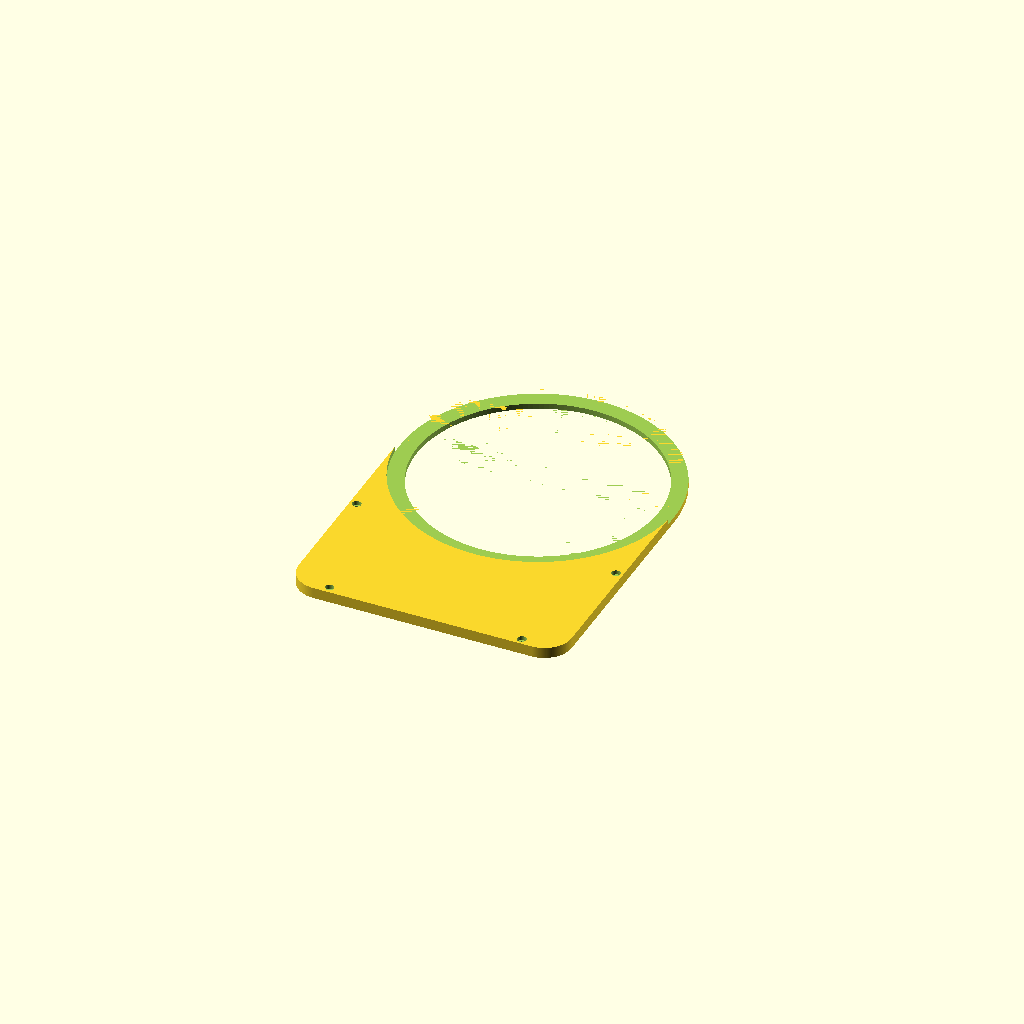
Cell 1: rendered with the file's own defaults.
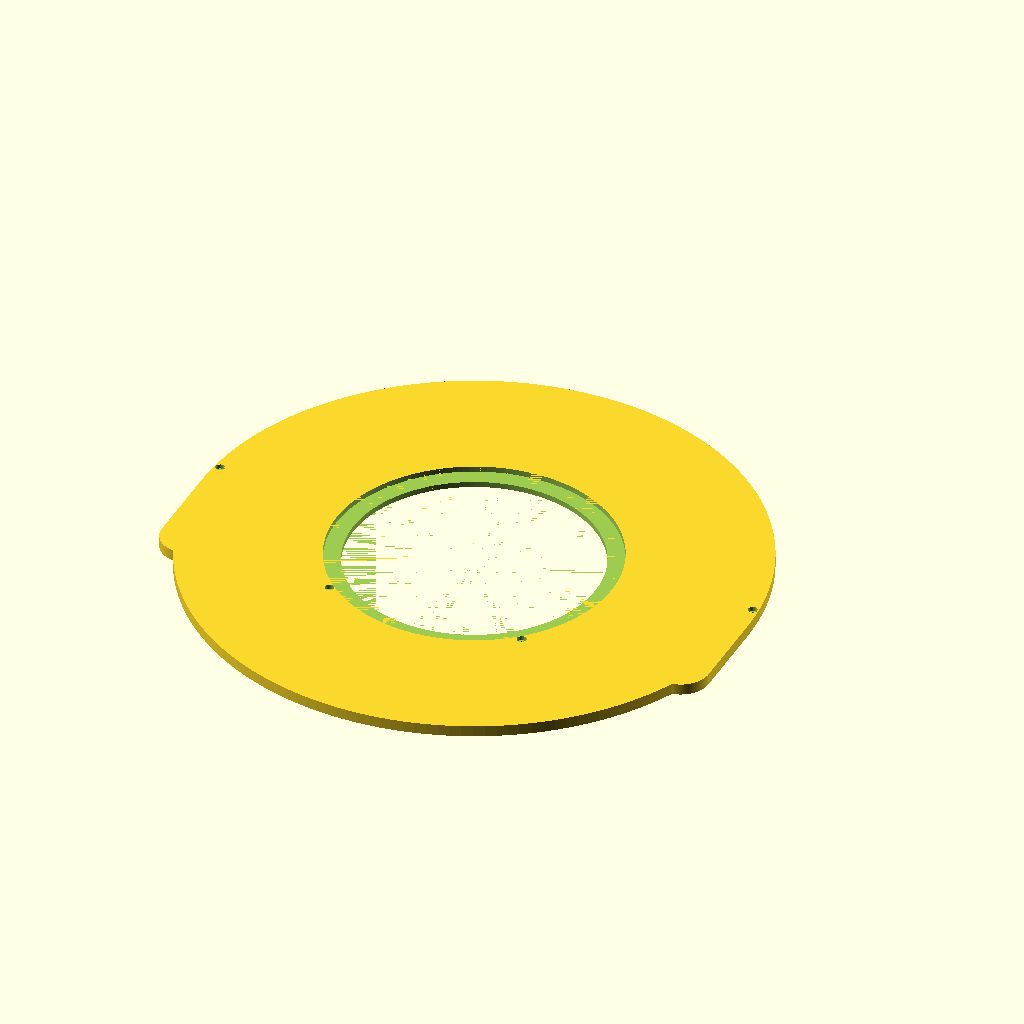
Cell 2: the same model with breite = 398.
All cells are drawn from one camera (rotation 55°, 0°, 25°, orthographic, colour scheme Cornfield), so only the parameter changes between them.
OpenSCAD source file cameras/hdkatov-kt-uh71dtn/cad/abdeckplatte_kuppelaufnahme_hdkatov_V2.scad:
/*
  HDKATOV KT-UH71DTN Wetterschutzgehäuse
  Bauteil 3: Abdeckplatte / Kuppelaufnahme
  Einheit: mm

  Funktion:
  - liegt auf der Gehäuseschale
  - nimmt die Plexiglas-Kuppel auf
  - hat eine lichte Öffnung Ø176 mm
  - hat einen Kuppelsitz Ø200 mm für den Flansch der Kuppel
  - wird mit vier M3-Schrauben an der Gehäuseschale befestigt

  Koordinaten:
  - y=0 hintere Außenkante der Abdeckplatte
  - y=70 entspricht hinterer Kante der Bodenplatte
  - Kuppelmittelpunkt liegt bei y=180.5
  - z=0 Unterseite der Abdeckplatte
  - z=8 Oberseite der Abdeckplatte
*/

$fn = 160;

// Kleine Überlappung für zuverlässige Differenzen
eps = 0.02;


// --------------------
// Grundparameter
// --------------------

breite              = 199;
bodenplatte_laenge  = 210;
kabel_ueberstand    = 70;
laenge_gesamt       = bodenplatte_laenge
                    + kabel_ueberstand;

staerke             = 8;

// Entspricht der Wandstärke der Gehäuseschale.
// Wird zur Berechnung der Schraubenpositionen verwendet.
wandauflage         = 10;


// --------------------
// Außenkontur
// --------------------

eckenradius         = 20; // [0:0.5:30]

radius_vorne        = breite / 2;

kuppel_mitte_y      = kabel_ueberstand
                    + (bodenplatte_laenge - radius_vorne);


// --------------------
// Kuppelaufnahme
// --------------------

kuppel_sitz_d       = 200;
lichte_oeffnung_d   = 176;

kuppel_sitz_tiefe   = 3.6;
dichtung_reserve    = 0.4;

sitz_tiefe_total    = kuppel_sitz_tiefe
                    + dichtung_reserve;


// --------------------
// Befestigung der Abdeckplatte
// --------------------

befestigungen_aktiv = true;

// Durchgangsloch für M3
deckel_schraube_d   = 3.5;

// Zylindrische Kopftasche für
// M3-Innensechskant-Zylinderkopfschrauben
deckel_kopf_d       = 6.5;
deckel_kopf_tiefe   = 3.2;

// Zwei hintere Schrauben
befestigung_hinten_x = 70;
befestigung_hinten_y = wandauflage / 2;

// Zwei seitliche Schrauben
befestigung_seite_x = breite / 2
                    - wandauflage / 2;

befestigung_seite_y = 100;

// Diese Punkte müssen identisch zu den Punkten
// in der Datei der Gehäuseschale sein.
befestigungspunkte = [
    [-befestigung_hinten_x, befestigung_hinten_y],
    [ befestigung_hinten_x, befestigung_hinten_y],

    [-befestigung_seite_x,  befestigung_seite_y],
    [ befestigung_seite_x,  befestigung_seite_y]
];


// --------------------
// Optionale Klemmschrauben
// für die Kuppel
// --------------------

klemmschrauben_aktiv  = false;
klemmschrauben_anzahl = 8;
klemmschrauben_d      = 3.3;
klemmschrauben_radius = 105;


// --------------------
// Rechteck mit zwei
// abgerundeten hinteren Ecken
// --------------------

module rechteck_unten_rund_2d(b, h, r) {
    union() {

        // Mittelteil bis an die hintere Kante
        translate([-b / 2 + r, 0])
            square(
                [b - 2 * r, h],
                center = false
            );

        // Bereich oberhalb der Rundungen
        translate([-b / 2, r])
            square(
                [b, h - r],
                center = false
            );

        // Rundung hinten links
        translate([-b / 2 + r, r])
            circle(r = r);

        // Rundung hinten rechts
        translate([b / 2 - r, r])
            circle(r = r);
    }
}


// --------------------
// 2D-Außenkontur
// --------------------

module aussenkontur_2d() {
    union() {

        rechteck_unten_rund_2d(
            breite,
            kuppel_mitte_y,
            eckenradius
        );

        translate([0, kuppel_mitte_y])
            circle(r = radius_vorne);
    }
}


// --------------------
// Kuppelausschnitt
// --------------------

module kuppel_ausschnitt() {

    // Durchgehende lichte Öffnung
    translate([
        0,
        kuppel_mitte_y,
        -eps
    ])
        cylinder(
            h = staerke + 2 * eps,
            d = lichte_oeffnung_d
        );

    // Abgestufte Aufnahme für den Kuppelflansch
    // von der Oberseite
    translate([
        0,
        kuppel_mitte_y,
        staerke - sitz_tiefe_total
    ])
        cylinder(
            h = sitz_tiefe_total + eps,
            d = kuppel_sitz_d
        );
}


// --------------------
// Schraubenlöcher für die
// Verbindung zur Gehäuseschale
// --------------------

module deckel_befestigungsbohrungen() {
    for (p = befestigungspunkte) {

        // Durchgehendes M3-Loch
        translate([
            p[0],
            p[1],
            -eps
        ])
            cylinder(
                h = staerke + 2 * eps,
                d = deckel_schraube_d
            );

        // Zylindrische Kopftasche von oben
        translate([
            p[0],
            p[1],
            staerke - deckel_kopf_tiefe
        ])
            cylinder(
                h = deckel_kopf_tiefe + eps,
                d = deckel_kopf_d
            );
    }
}


// --------------------
// Optionale Klemmschrauben
// für die Kuppel
// --------------------

module klemmschrauben() {
    for (i = [0 : klemmschrauben_anzahl - 1]) {

        winkel = 360
               / klemmschrauben_anzahl
               * i;

        x = cos(winkel)
          * klemmschrauben_radius;

        y = kuppel_mitte_y
          + sin(winkel)
          * klemmschrauben_radius;

        translate([
            x,
            y,
            -eps
        ])
            cylinder(
                h = staerke + 2 * eps,
                d = klemmschrauben_d
            );
    }
}


// --------------------
// Modell
// --------------------

difference() {

    linear_extrude(height = staerke)
        aussenkontur_2d();

    kuppel_ausschnitt();

    if (befestigungen_aktiv)
        deckel_befestigungsbohrungen();

    if (klemmschrauben_aktiv)
        klemmschrauben();
}
Customizer parameters (derived from the source; name, type, default, range or options):
eps: number, default 0.02
breite: number, default 199
bodenplatte_laenge: number, default 210
kabel_ueberstand: number, default 70
staerke: number, default 8
wandauflage: number, default 10
eckenradius: number, default 20, range 0 to 30, step 0.5
kuppel_sitz_d: number, default 200
lichte_oeffnung_d: number, default 176
kuppel_sitz_tiefe: number, default 3.6
dichtung_reserve: number, default 0.4
befestigungen_aktiv: bool, default true
deckel_schraube_d: number, default 3.5
deckel_kopf_d: number, default 6.5
deckel_kopf_tiefe: number, default 3.2
befestigung_hinten_x: number, default 70
befestigung_seite_y: number, default 100
klemmschrauben_aktiv: bool, default false
klemmschrauben_anzahl: number, default 8
klemmschrauben_d: number, default 3.3
klemmschrauben_radius: number, default 105
